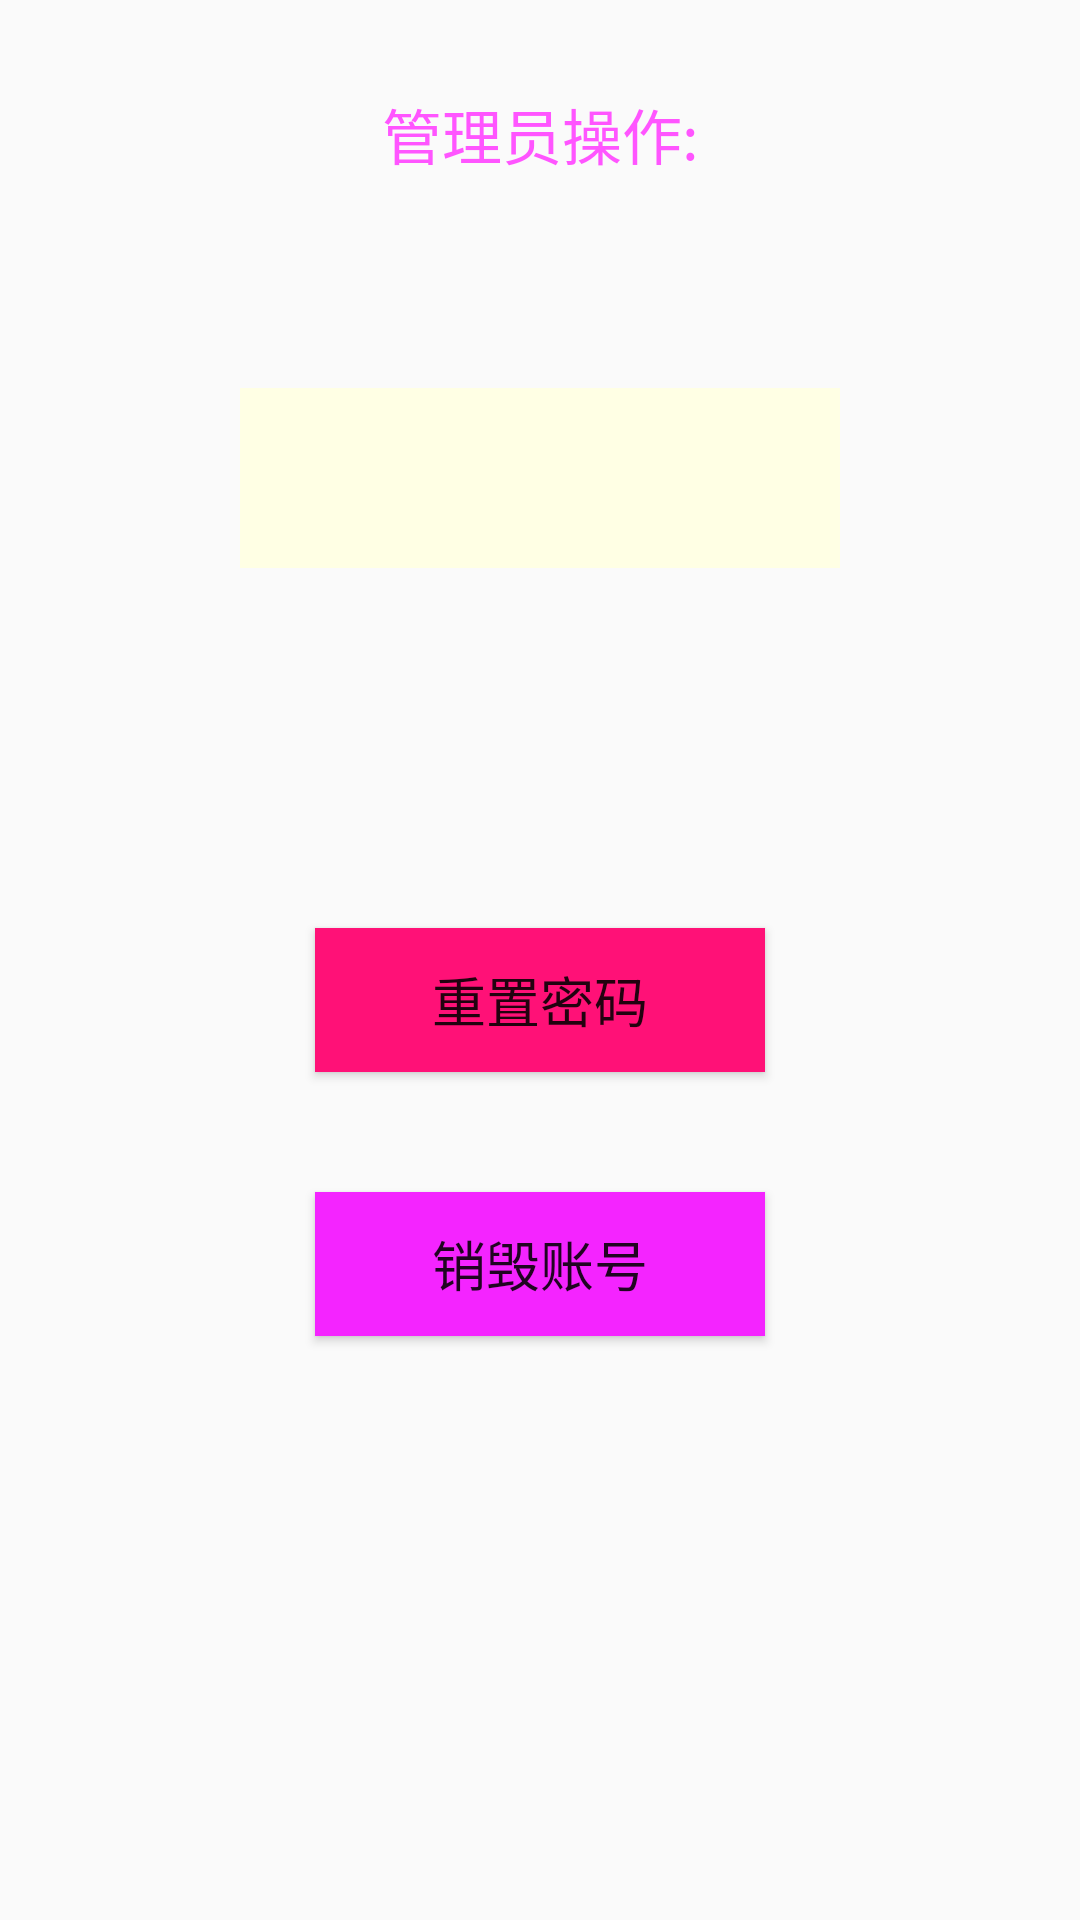

Android layout source for this screen:
<!-- AndroidManifest.xml: application theme AppTheme -->
<!-- res/layout/activity_admin.xml -->
<?xml version="1.0" encoding="utf-8"?>
<LinearLayout xmlns:android="http://schemas.android.com/apk/res/android"
    xmlns:tools="http://schemas.android.com/tools"
    android:layout_width="match_parent"
    android:layout_height="match_parent"
    android:orientation="vertical"
    tools:context="com.pku.codingma.client.AdminActivity">

    <TextView
        android:layout_width="match_parent"
        android:layout_height="wrap_content"
        android:gravity="center"
        android:layout_margin="30dp"
        android:textColor="#f5f"
        android:textSize="20sp"
        android:text="管理员操作:"/>
    <Spinner
        android:id="@+id/spinner"
        android:layout_margin="40dp"
        android:layout_width="200dp"
        android:layout_gravity="center"
        android:layout_height="60dp"
        android:background="#ffffe4"/>
    <Button
        android:id="@+id/reset"
        android:layout_width="150sp"
        android:layout_height="wrap_content"
        android:layout_marginTop="80dp"
        android:layout_gravity="center"
        android:background="#f17"
        android:text="重置密码"
        android:textSize="18sp"/>
    <Button
        android:id="@+id/remove"
        android:layout_width="150sp"
        android:layout_height="wrap_content"
        android:layout_marginTop="40dp"
        android:layout_gravity="center"
        android:background="#f424ff"
        android:text="销毁账号"
        android:textSize="18sp"/>
</LinearLayout>
<!-- resources referenced by this layout -->
<resources>
  <style name="AppTheme" parent="Theme.AppCompat.Light.DarkActionBar">
          
          <item name="colorPrimary">@color/colorPrimary</item>
          <item name="colorPrimaryDark">@color/colorPrimaryDark</item>
          <item name="colorAccent">@color/colorAccent</item>
      </style>
  <!-- not gathered from this repository: default colours our renderer supplied (Android Studio template values) -->
  <color name="colorPrimary">#FF6200EE</color>
  <color name="colorPrimaryDark">#FF3700B3</color>
  <color name="colorAccent">#FF03DAC5</color>
</resources>
